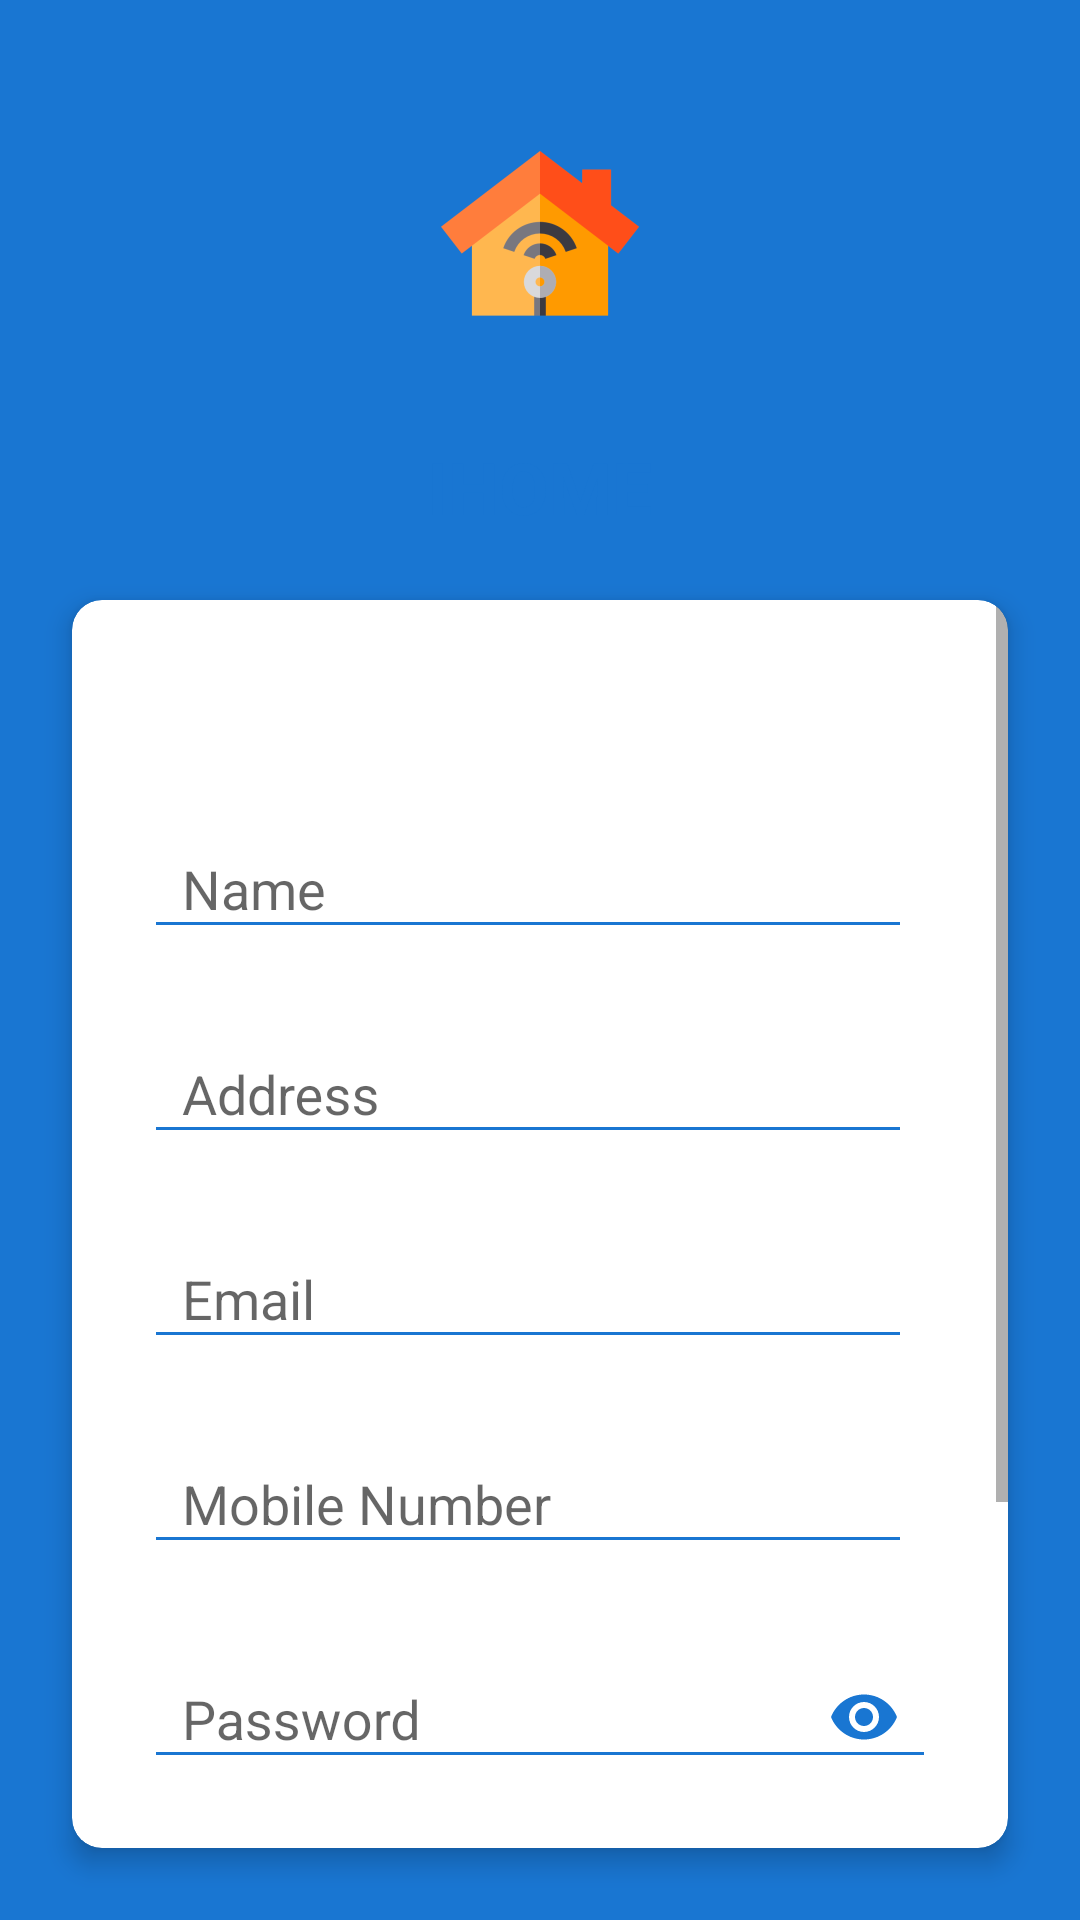

Write the Android layout XML for this screen, with the resource values it uses.
<!-- AndroidManifest.xml: application theme AppTheme -->
<!-- res/layout/activity_signup.xml -->
<?xml version="1.0" encoding="utf-8"?>
<android.support.constraint.ConstraintLayout xmlns:android="http://schemas.android.com/apk/res/android"
    xmlns:app="http://schemas.android.com/apk/res-auto"
    xmlns:tools="http://schemas.android.com/tools"
    android:layout_width="match_parent"
    android:layout_height="match_parent"
    android:background="@color/primaryColor"
    tools:context="cracki.ihome.com.ihome.Signin">

    <ImageView
        android:id="@+id/imageView5"
        android:layout_width="wrap_content"
        android:layout_height="wrap_content"
        android:layout_marginStart="8dp"
        android:layout_marginTop="24dp"
        android:layout_marginEnd="8dp"
        app:layout_constraintEnd_toEndOf="parent"
        app:layout_constraintStart_toStartOf="parent"
        app:layout_constraintTop_toTopOf="parent"
        app:srcCompat="@mipmap/ic_launcher_foreground" />

    <android.support.v7.widget.CardView
        android:id="@+id/cardView"
        android:layout_width="match_parent"
        android:layout_height="match_parent"
        android:layout_marginBottom="24dp"
        android:layout_marginEnd="24dp"
        android:layout_marginStart="24dp"
        android:layout_marginTop="200dp"
        app:cardBackgroundColor="@color/white"
        app:cardCornerRadius="10dp"
        app:cardElevation="5dp"
        app:layout_constraintBottom_toBottomOf="parent"
        app:layout_constraintEnd_toEndOf="parent"
        app:layout_constraintStart_toStartOf="parent"
        app:layout_constraintTop_toTopOf="parent"
        app:layout_constraintVertical_bias="1.0">

        <ScrollView
            android:layout_width="match_parent"
            android:layout_height="match_parent">
            <LinearLayout
                android:layout_width="match_parent"
                android:layout_height="wrap_content"
                android:orientation="vertical"
                android:paddingLeft="24dp"
                android:paddingRight="24dp"
                android:paddingTop="56dp">

                
                <android.support.design.widget.TextInputLayout
                    android:layout_width="match_parent"
                    android:layout_height="wrap_content"
                    android:layout_marginBottom="8dp"
                    android:layout_marginTop="8dp">

                    <EditText
                        android:id="@+id/input_name"
                        android:layout_marginRight="8dp"
                        android:layout_width="match_parent"
                        android:layout_height="wrap_content"
                        android:backgroundTint="@color/primaryColor"
                        android:textColor="@color/primaryColor"
                        android:hint="  Name"
                        android:inputType="textPersonName" />
                </android.support.design.widget.TextInputLayout>

                
                <android.support.design.widget.TextInputLayout
                    android:layout_width="match_parent"
                    android:layout_height="wrap_content"
                    android:layout_marginBottom="8dp"
                    android:layout_marginTop="8dp">

                    <EditText
                        android:id="@+id/input_address"
                        android:layout_marginRight="8dp"
                        android:backgroundTint="@color/primaryColor"
                        android:textColor="@color/primaryColor"
                        android:layout_width="match_parent"
                        android:layout_height="wrap_content"
                        android:hint="  Address"
                        android:inputType="textPostalAddress" />
                </android.support.design.widget.TextInputLayout>


                
                <android.support.design.widget.TextInputLayout
                    android:layout_width="match_parent"
                    android:layout_height="wrap_content"
                    android:layout_marginBottom="8dp"
                    android:layout_marginTop="8dp">

                    <EditText
                        android:id="@+id/input_email"
                        android:layout_marginRight="8dp"
                        android:backgroundTint="@color/primaryColor"
                        android:textColor="@color/primaryColor"
                        android:layout_width="match_parent"
                        android:layout_height="wrap_content"
                        android:hint="  Email"
                        android:inputType="textEmailAddress" />
                </android.support.design.widget.TextInputLayout>


                
                <android.support.design.widget.TextInputLayout
                    android:layout_width="match_parent"
                    android:layout_height="wrap_content"
                    android:layout_marginBottom="8dp"
                    android:layout_marginTop="8dp">

                    <EditText
                        android:id="@+id/input_mobile"
                        android:layout_marginRight="8dp"
                        android:backgroundTint="@color/primaryColor"
                        android:textColor="@color/primaryColor"
                        android:layout_width="match_parent"
                        android:layout_height="wrap_content"
                        android:hint="  Mobile Number"
                        android:inputType="number" />
                </android.support.design.widget.TextInputLayout>

                
                <android.support.design.widget.TextInputLayout
                    android:layout_width="match_parent"
                    android:layout_height="wrap_content"
                    app:passwordToggleEnabled="true"
                    app:passwordToggleTint="@color/primaryColor"
                    android:layout_marginBottom="8dp"
                    android:layout_marginTop="8dp">

                    <EditText
                        android:id="@+id/input_password"
                        android:backgroundTint="@color/primaryColor"
                        android:textColor="@color/primaryColor"
                        android:layout_width="match_parent"
                        android:layout_height="wrap_content"
                        android:hint="  Password"
                        android:inputType="textPassword" />
                </android.support.design.widget.TextInputLayout>

                
                <android.support.design.widget.TextInputLayout
                    android:layout_width="match_parent"
                    android:layout_height="wrap_content"
                    app:passwordToggleEnabled="true"
                    app:passwordToggleTint="@color/primaryColor"
                    android:layout_marginBottom="8dp"
                    android:layout_marginTop="8dp">

                    <EditText
                        android:id="@+id/input_reEnterPassword"
                        android:backgroundTint="@color/primaryColor"
                        android:textColor="@color/primaryColor"
                        android:layout_width="match_parent"
                        android:layout_height="wrap_content"
                        android:hint="  Re-enter Password"
                        android:inputType="textPassword" />
                </android.support.design.widget.TextInputLayout>

                
                <Button
                    android:textColor="@color/primaryColor"
                    android:id="@+id/btn_signup"
                    android:layout_width="fill_parent"
                    android:layout_height="wrap_content"
                    android:layout_marginBottom="24dp"
                    android:layout_marginTop="24dp"
                    android:padding="12dp"
                    android:text="Create Account" />
            </LinearLayout>
        </ScrollView>
    </android.support.v7.widget.CardView>

    <TextView
        android:id="@+id/textView2"
        android:layout_width="wrap_content"
        android:layout_height="wrap_content"
        android:layout_marginBottom="8dp"
        android:layout_marginEnd="8dp"
        android:layout_marginStart="8dp"
        android:text="@string/app_name"
        android:textColor="@color/primaryColor"
        android:textSize="24sp"
        android:textStyle="bold"
        app:layout_constraintBottom_toTopOf="@+id/cardView"
        app:layout_constraintEnd_toEndOf="parent"
        app:layout_constraintStart_toStartOf="parent"
        app:layout_constraintTop_toBottomOf="@+id/imageView5" />

</android.support.constraint.ConstraintLayout>
<!-- resources referenced by this layout -->
<resources>
  <color name="primaryColor">#1976d2</color>
  <color name="white">#ffffff</color>
  <!-- mipmap ic_launcher_foreground: vector/xml drawable (drawable, 2548 chars, omitted) -->
  <string name="app_name">IHOME</string>
  <style name="AppTheme" parent="Theme.AppCompat.Light.DarkActionBar">
          
          <item name="colorPrimary">@color/primaryColor</item>
          <item name="colorPrimaryDark">@color/primaryDarkColor</item>
          <item name="colorAccent">@color/primaryColor</item>
      </style>
  <color name="primaryDarkColor">#004ba0</color>
</resources>
